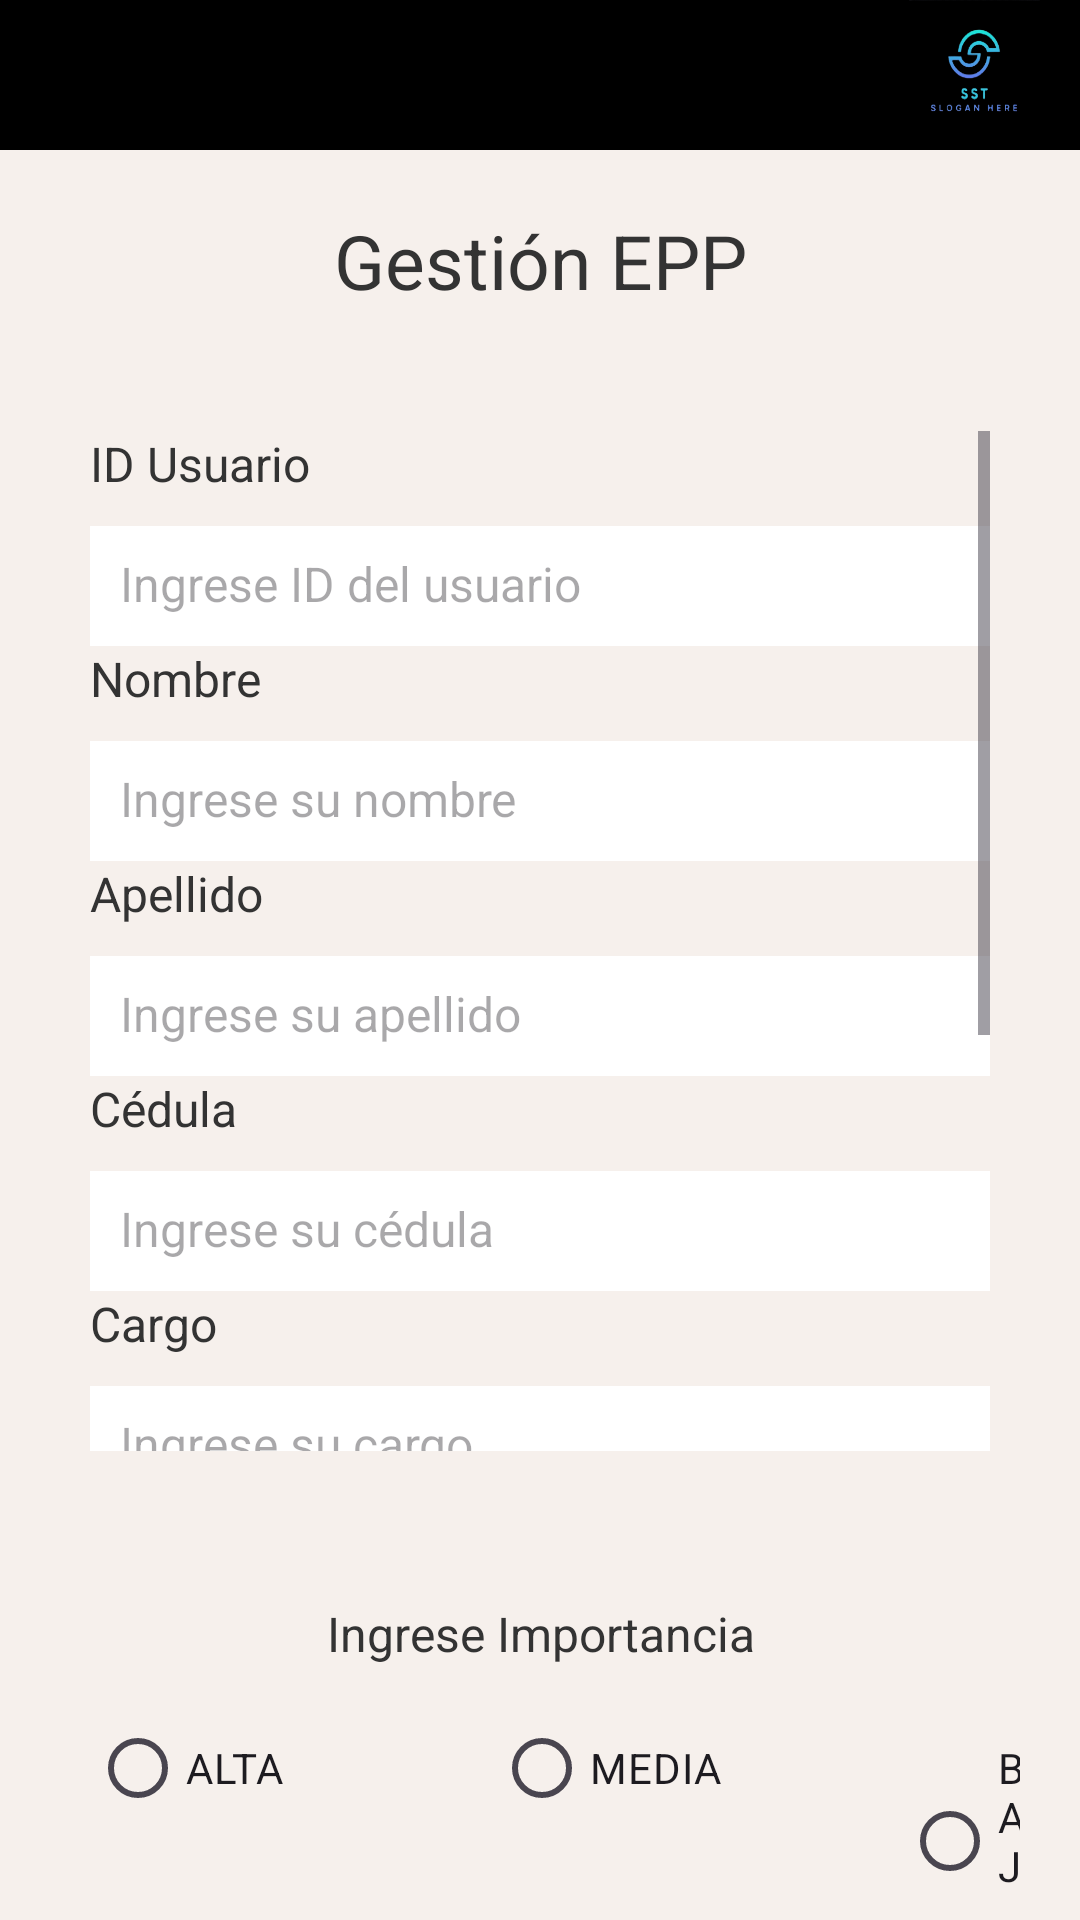

Layout XML and referenced resources for this Android screen:
<!-- AndroidManifest.xml: application theme Theme.SstDoble -->
<!-- res/layout/activity_form_gestion.xml -->
<?xml version="1.0" encoding="utf-8"?>
<LinearLayout xmlns:android="http://schemas.android.com/apk/res/android"
    xmlns:tools="http://schemas.android.com/tools"
    android:id="@+id/main"
    android:layout_width="match_parent"
    android:layout_height="match_parent"
    android:orientation="vertical"
    android:background="@color/Piel"
    tools:context=".controller.FormGestion">

    
    <LinearLayout
        android:layout_width="match_parent"
        android:layout_height="50dp"
        android:orientation="horizontal"
        android:background="@color/black">

        <ImageView
            android:id="@+id/iv_logo"
            android:layout_width="40dp"
            android:layout_height="50dp"
            android:src="@drawable/list"
            android:layout_marginLeft="10dp" />

        <View
            android:layout_width="0dp"
            android:layout_height="0dp"
            android:layout_weight="1" />

        <ImageView
            android:id="@+id/img_logo"
            android:layout_width="50dp"
            android:layout_height="50dp"
            android:layout_marginRight="10dp"
            android:src="@drawable/img" />
    </LinearLayout>

    <TextView
        android:layout_width="match_parent"
        android:layout_height="wrap_content"
        android:text="Gestión EPP"
        android:textSize="25sp"
        android:layout_marginTop="20dp"
        android:gravity="center"
        android:textColor="#333333" />

    <ScrollView
        android:layout_width="match_parent"
        android:layout_height="400dp"
        android:layout_marginTop="10dp"
        android:background="@drawable/scroll_brackground"
        android:padding="30dp">

        <LinearLayout
            android:layout_width="match_parent"
            android:layout_height="wrap_content"
            android:orientation="vertical">

            
            <TextView
                android:layout_width="match_parent"
                android:layout_height="wrap_content"
                android:text="ID Usuario"
                android:textColor="#333333"
                android:textSize="16sp" />

            <EditText
                android:id="@+id/et_id_usuario"
                android:layout_width="match_parent"
                android:layout_height="40dp"
                android:layout_marginTop="10dp"
                android:background="#FFFFFF"
                android:hint="Ingrese ID del usuario"
                android:padding="10dp"
                android:inputType="number"
                android:textColor="#333333"
                android:textSize="16sp" />

            
            <TextView
                android:layout_width="match_parent"
                android:layout_height="wrap_content"
                android:text="Nombre"
                android:textColor="#333333"
                android:textSize="16sp" />

            <EditText
                android:id="@+id/et_nombre"
                android:layout_width="match_parent"
                android:layout_height="40dp"
                android:layout_marginTop="10dp"
                android:background="#FFFFFF"
                android:hint="Ingrese su nombre"
                android:padding="10dp"
                android:inputType="textPersonName"
                android:textColor="#333333"
                android:textSize="16sp" />

            
            <TextView
                android:layout_width="match_parent"
                android:layout_height="wrap_content"
                android:text="Apellido"
                android:textColor="#333333"
                android:textSize="16sp" />

            <EditText
                android:id="@+id/et_apellido"
                android:layout_width="match_parent"
                android:layout_height="40dp"
                android:layout_marginTop="10dp"
                android:background="#FFFFFF"
                android:hint="Ingrese su apellido"
                android:padding="10dp"
                android:inputType="textPersonName"
                android:textColor="#333333"
                android:textSize="16sp" />

            
            <TextView
                android:layout_width="match_parent"
                android:layout_height="wrap_content"
                android:text="Cédula"
                android:textColor="#333333"
                android:textSize="16sp" />

            <EditText
                android:id="@+id/et_cedula"
                android:layout_width="match_parent"
                android:layout_height="40dp"
                android:layout_marginTop="10dp"
                android:background="#FFFFFF"
                android:hint="Ingrese su cédula"
                android:padding="10dp"
                android:inputType="number"
                android:textColor="#333333"
                android:textSize="16sp" />

            
            <TextView
                android:layout_width="match_parent"
                android:layout_height="wrap_content"
                android:text="Cargo"
                android:textColor="#333333"
                android:textSize="16sp" />

            <EditText
                android:id="@+id/et_cargo"
                android:layout_width="match_parent"
                android:layout_height="40dp"
                android:layout_marginTop="10dp"
                android:background="#FFFFFF"
                android:hint="Ingrese su cargo"
                android:padding="10dp"
                android:textColor="#333333"
                android:textSize="16sp" />

            
            <TextView
                android:layout_width="match_parent"
                android:layout_height="wrap_content"
                android:text="Productos"
                android:textColor="#333333"
                android:textSize="16sp" />

            <EditText
                android:id="@+id/et_productos"
                android:layout_width="match_parent"
                android:layout_height="40dp"
                android:layout_marginTop="10dp"
                android:background="#FFFFFF"
                android:hint="Ingrese el/los producto(s)"
                android:padding="10dp"
                android:textColor="#333333"
                android:textSize="16sp" />

            
            <TextView
                android:layout_width="match_parent"
                android:layout_height="wrap_content"
                android:text="Cantidad"
                android:textColor="#333333"
                android:textSize="16sp" />

            <EditText
                android:id="@+id/et_cantidad"
                android:layout_width="match_parent"
                android:layout_height="40dp"
                android:layout_marginTop="10dp"
                android:background="#FFFFFF"
                android:hint="Ingrese la cantidad"
                android:padding="10dp"
                android:inputType="number"
                android:textColor="#333333"
                android:textSize="16sp" />

            
            <TextView
                android:layout_width="match_parent"
                android:layout_height="wrap_content"
                android:text="Estado"
                android:textColor="#333333"
                android:textSize="16sp" />

            <EditText
                android:id="@+id/et_estado"
                android:layout_width="match_parent"
                android:layout_height="40dp"
                android:layout_marginTop="10dp"
                android:background="#FFFFFF"
                android:hint="pendiente / aprobado / rechazado"
                android:padding="10dp"
                android:textColor="#333333"
                android:textSize="16sp" />

            
            <TextView
                android:layout_width="match_parent"
                android:layout_height="wrap_content"
                android:text="Fecha de creación"
                android:textColor="#333333"
                android:textSize="16sp" />

            <EditText
                android:id="@+id/et_fecha_creacion"
                android:layout_width="match_parent"
                android:layout_height="40dp"
                android:layout_marginTop="10dp"
                android:background="#FFFFFF"
                android:hint="AAAA-MM-DD"
                android:padding="10dp"
                android:inputType="date"
                android:textColor="#333333"
                android:textSize="16sp" />
        </LinearLayout>
    </ScrollView>

    
    <TextView
        android:layout_width="match_parent"
        android:layout_height="wrap_content"
        android:layout_marginTop="20dp"
        android:text="Ingrese Importancia"
        android:gravity="center"
        android:textColor="#333333"
        android:textSize="16sp" />

    <RadioGroup
        android:id="@+id/rg_importancia"
        android:layout_width="wrap_content"
        android:layout_height="wrap_content"
        android:layout_marginTop="10dp"
        android:orientation="horizontal">

        <RadioButton
            android:layout_width="wrap_content"
            android:layout_height="wrap_content"
            android:layout_marginHorizontal="30dp"
            android:text="ALTA" />

        <RadioButton
            android:layout_width="wrap_content"
            android:layout_height="wrap_content"
            android:layout_marginHorizontal="40dp"
            android:text="MEDIA" />

        <RadioButton
            android:layout_width="wrap_content"
            android:layout_height="wrap_content"
            android:layout_marginHorizontal="20dp"
            android:text="BAJA" />
    </RadioGroup>

    <Button
        android:id="@+id/btnGuardarGestion"
        android:layout_width="180dp"
        android:layout_height="50dp"
        android:layout_gravity="center"
        android:layout_marginTop="30dp"
        android:backgroundTint="@color/Verde"
        android:text="Enviar Solicitud" />
</LinearLayout>
<!-- resources referenced by this layout -->
<resources>
  <color name="Piel">#F6F0EC</color>
  <color name="Verde">#1D331D</color>
  <color name="black">#FF000000</color>
  <!-- drawable img: png bitmap (drawable, 46454 bytes) -->
  <style name="Theme.SstDoble" parent="Base.Theme.SstDoble" />
  <style name="Base.Theme.SstDoble" parent="Theme.Material3.DayNight.NoActionBar">
          
          
      </style>
</resources>
